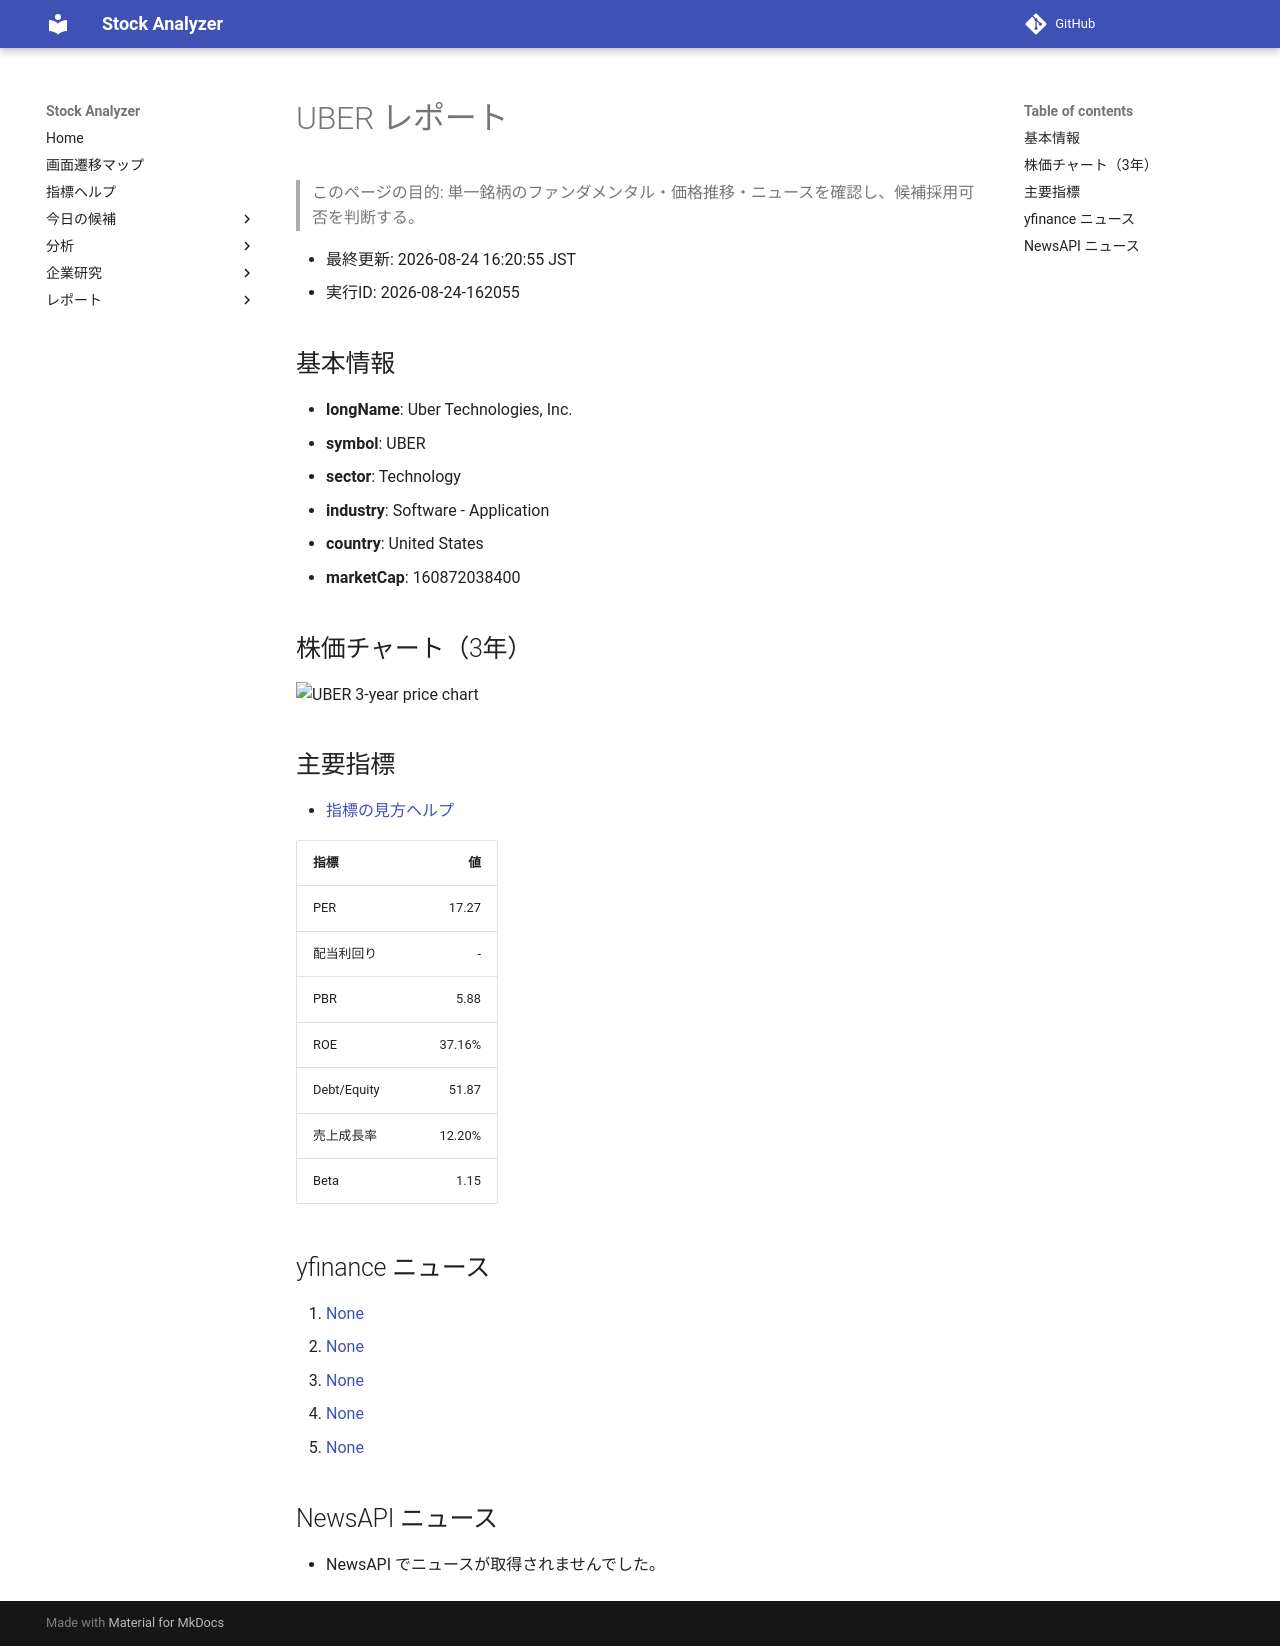

repository: Yumi-note/Making-APP · page: reports/2026-08-24/162055/UBER/index.html · generator: mkdocs

# UBER レポート

> このページの目的: 単一銘柄のファンダメンタル・価格推移・ニュースを確認し、候補採用可否を判断する。

- 最終更新: 2026-08-24 16:20:55 JST
- 実行ID: 2026-08-24-162055

## 基本情報

- **longName**: Uber Technologies, Inc.
- **symbol**: UBER
- **sector**: Technology
- **industry**: Software - Application
- **country**: United States
- **marketCap**: 160872038400

## 株価チャート（3年）

![UBER 3-year price chart](UBER_3y.png)

## 主要指標

- [指標の見方ヘルプ](../../../../indicators.md)

| 指標 | 値 |
|---|---:|
| PER | 17.27 |
| 配当利回り | - |
| PBR | 5.88 |
| ROE | 37.16% |
| Debt/Equity | 51.87 |
| 売上成長率 | 12.20% |
| Beta | 1.15 |

## yfinance ニュース

1. [None](None)
2. [None](None)
3. [None](None)
4. [None](None)
5. [None](None)

## NewsAPI ニュース

- NewsAPI でニュースが取得されませんでした。
